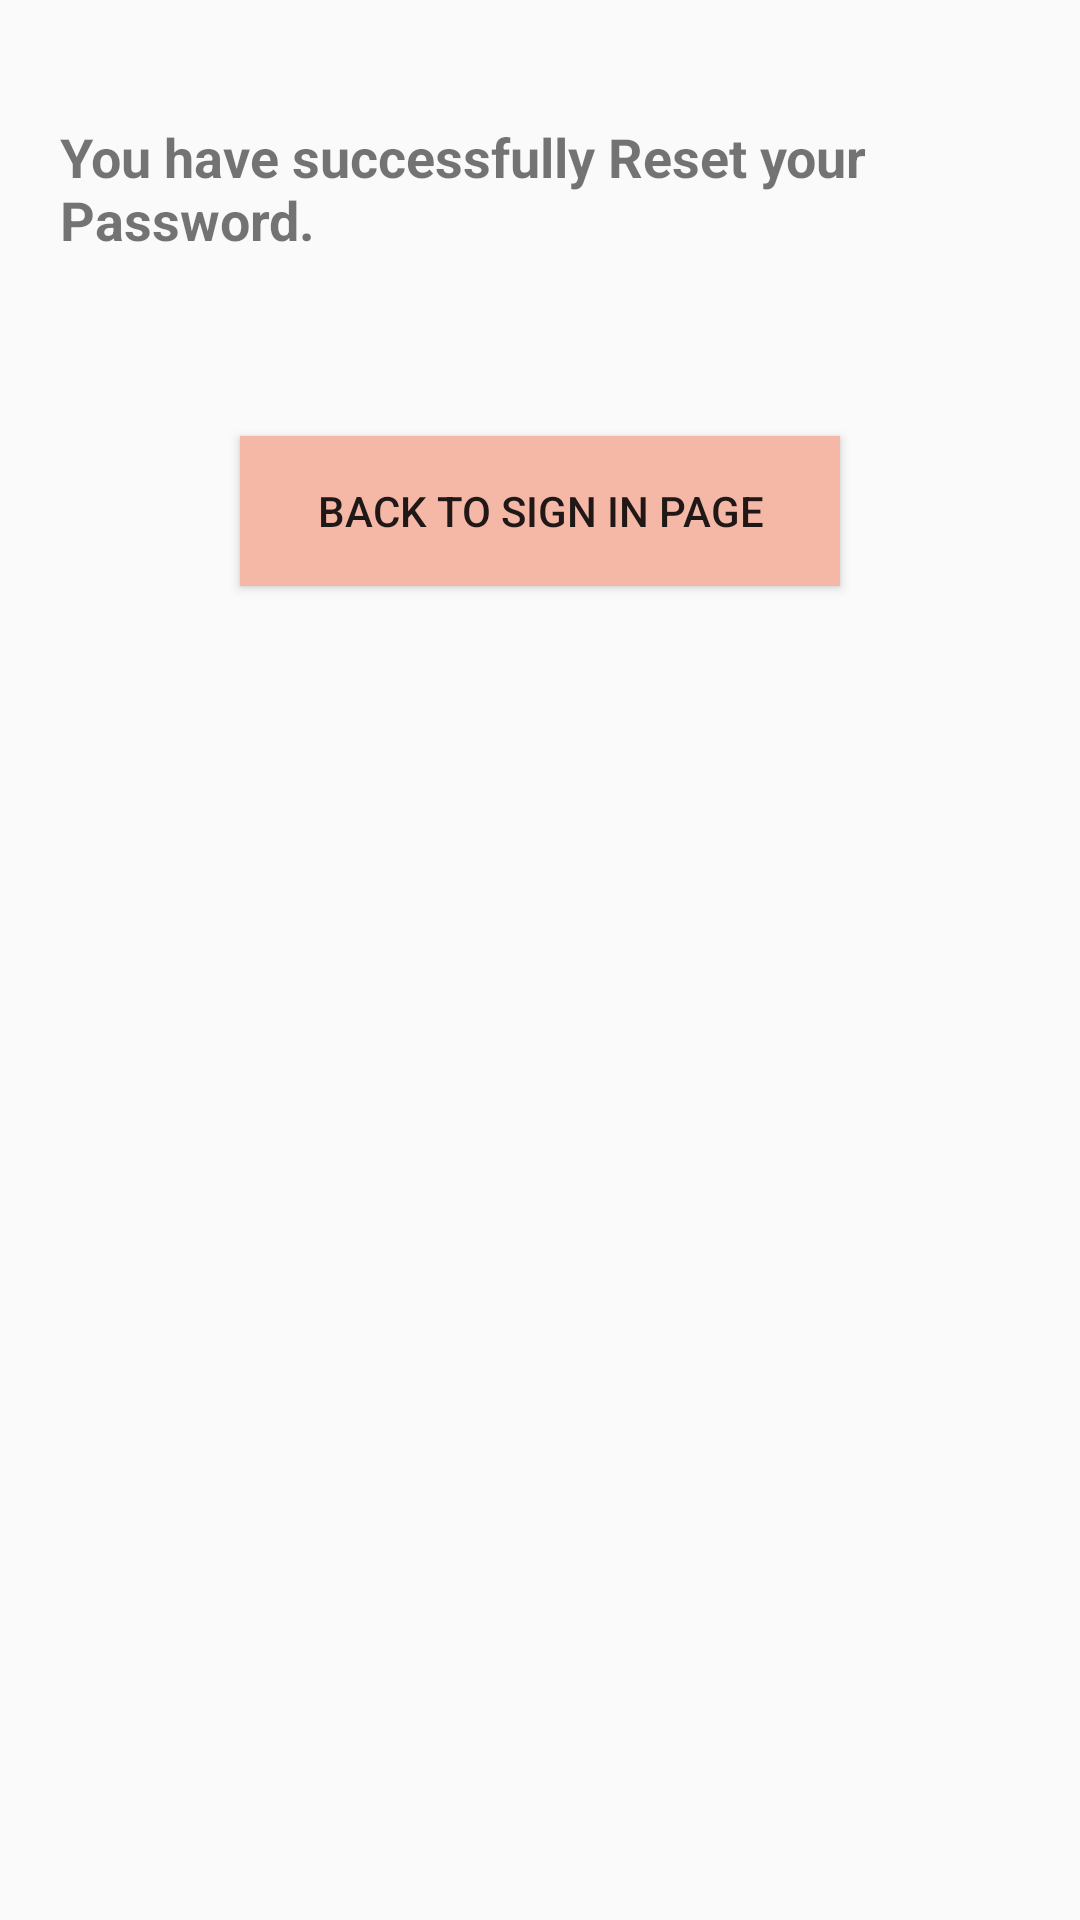

Layout XML and referenced resources for this Android screen:
<!-- AndroidManifest.xml: application theme Theme.Gathering -->
<!-- res/layout/bottom_sheet_navigate_user_to_sign_in.xml -->
<?xml version="1.0" encoding="utf-8"?>
<androidx.constraintlayout.widget.ConstraintLayout xmlns:android="http://schemas.android.com/apk/res/android"
    xmlns:app="http://schemas.android.com/apk/res-auto"
    android:layout_width="match_parent"
    android:layout_height="match_parent"
    android:background="@drawable/background"
    android:padding="@dimen/img_margin">

    <TextView
        android:id="@+id/tv_reset_pass"
        android:layout_width="wrap_content"
        android:layout_height="wrap_content"
        android:paddingTop="@dimen/img_margin"
        android:paddingBottom="@dimen/img_margin"
        android:text="@string/tv_reset_pass"
        android:textSize="@dimen/tv1_reset_pass"
        android:textStyle="bold"
        app:layout_constraintStart_toStartOf="parent"
        app:layout_constraintTop_toTopOf="parent" />

    <Button
        android:id="@+id/btn_back_to_sign_in"
        android:layout_width="@dimen/btn_verification_margin"
        android:layout_height="@dimen/btn_verification_frg_height"
        android:layout_marginTop="@dimen/pass_reset_btn_margin"
        android:background="@color/custom_button_color"
        android:padding="@dimen/et_padding"
        android:text="@string/back_to_sign_in_page"
        app:layout_constraintEnd_toEndOf="parent"
        app:layout_constraintStart_toStartOf="parent"
        app:layout_constraintTop_toBottomOf="@id/tv_reset_pass" />

</androidx.constraintlayout.widget.ConstraintLayout>
<!-- resources referenced by this layout -->
<resources>
  <color name="custom_button_color">#F5B8A7</color>
  <dimen name="btn_verification_frg_height">50dp</dimen>
  <dimen name="btn_verification_margin">200dp</dimen>
  <dimen name="et_padding">10dp</dimen>
  <dimen name="img_margin">20dp</dimen>
  <dimen name="pass_reset_btn_margin">40dp</dimen>
  <dimen name="tv1_reset_pass">18sp</dimen>
  <string name="back_to_sign_in_page">Back to Sign In page</string>
  <string name="tv_reset_pass">You have successfully Reset your Password.</string>
  <style name="Theme.Gathering" parent="Theme.AppCompat.DayNight.NoActionBar">
          
          <item name="colorPrimary">@color/peach</item>
          <item name="colorPrimaryVariant">@color/peach</item>
          <item name="colorOnPrimary">@color/white</item>
          
          <item name="colorSecondary">@color/peach</item>
          <item name="colorSecondaryVariant">@color/peach</item>
          <item name="colorOnSecondary">@color/black</item>
          
          <item name="android:statusBarColor">@color/gray</item>
          
          <item name="android:timePickerDialogTheme">@style/DialogTheme</item>
          <item name="android:datePickerDialogTheme">@style/DialogTheme</item>
  
      </style>
  <color name="peach">#FFC8AF</color>
  <color name="white">#FFFFFFFF</color>
  <color name="black">#FF000000</color>
  <color name="gray">#B3AFAF</color>
  <style name="DialogTheme" parent="Theme.AppCompat.Light.Dialog">
          <item name="colorAccent">@color/custom_button_color</item>
          <item name="android:textColorPrimary">#000000</item>
      </style>
</resources>
